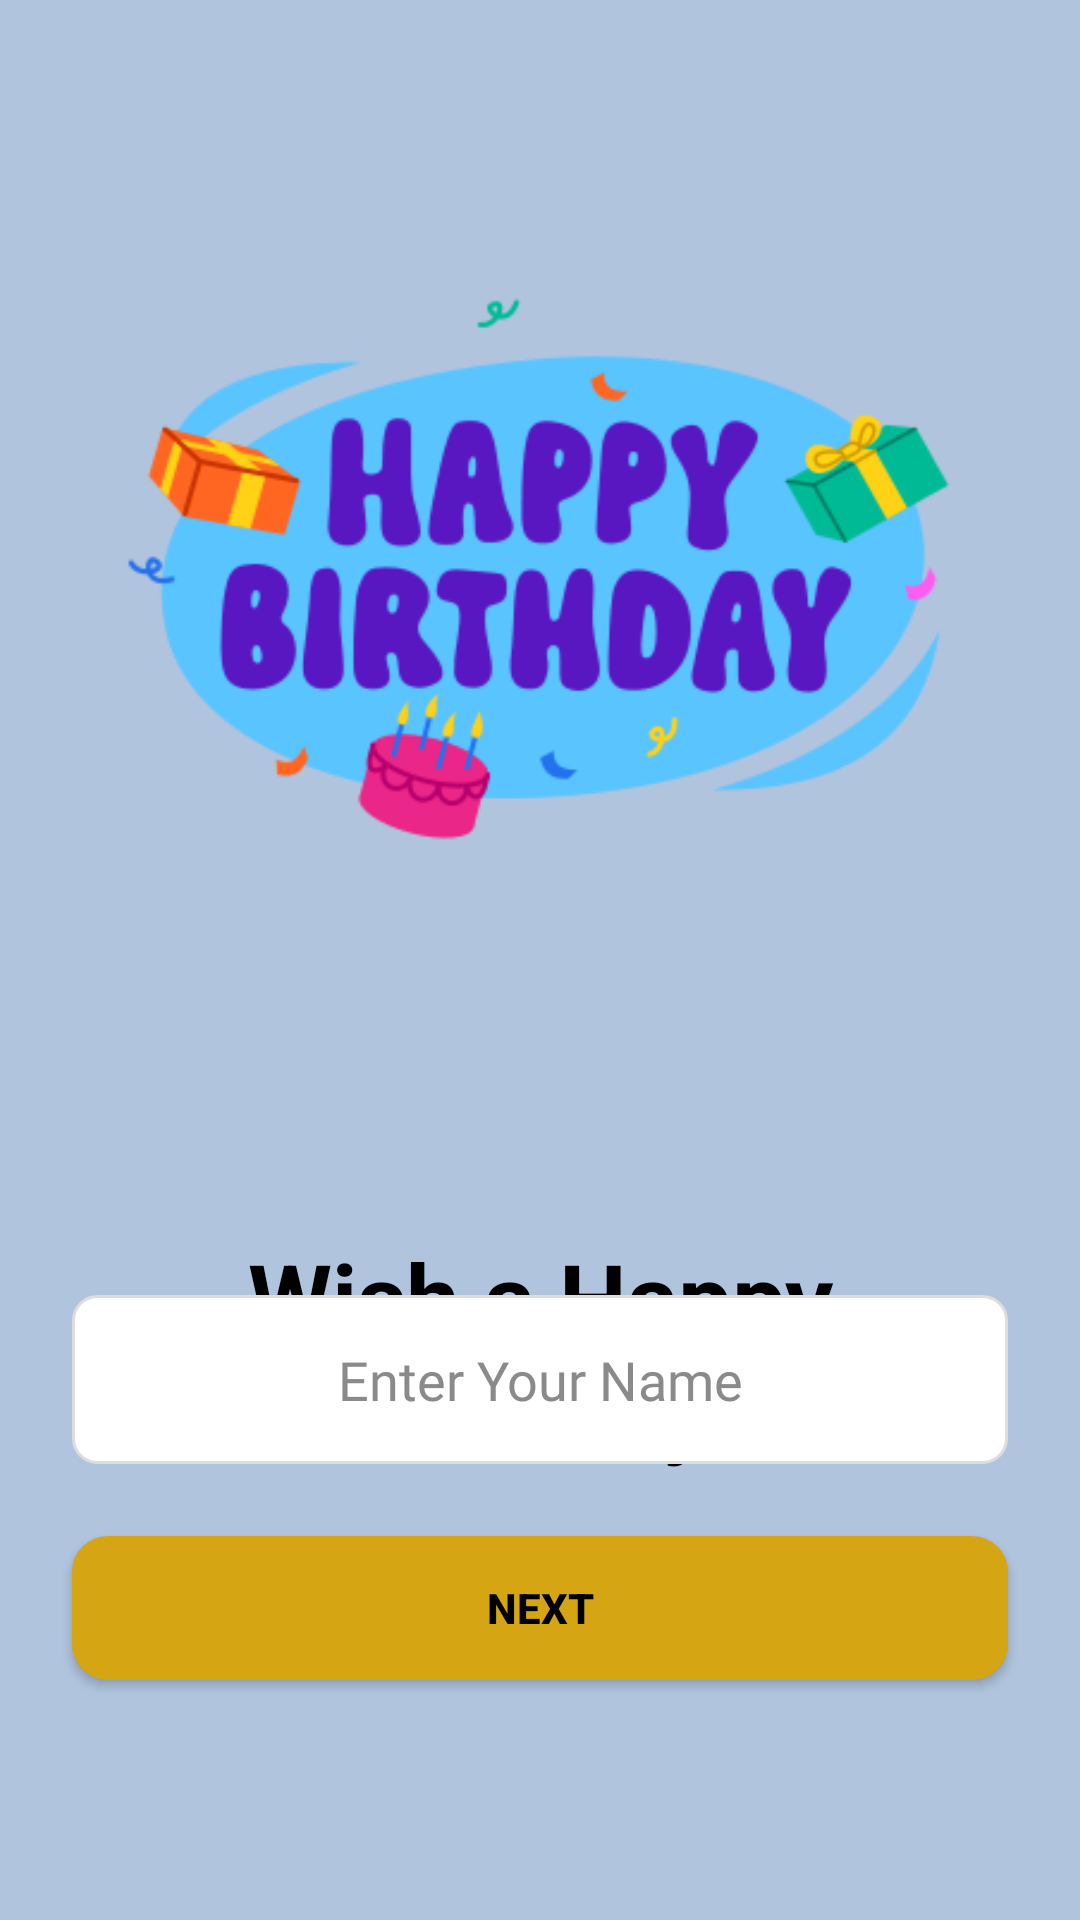

This screen was rendered from an Android layout file. Write that file and the resources it references.
<!-- AndroidManifest.xml: application theme Theme.Wish -->
<!-- res/layout/activity_onboarding_screen.xml -->
<?xml version="1.0" encoding="utf-8"?>
<androidx.constraintlayout.widget.ConstraintLayout xmlns:android="http://schemas.android.com/apk/res/android"
    xmlns:app="http://schemas.android.com/apk/res-auto"
    xmlns:tools="http://schemas.android.com/tools"
    android:id="@+id/main"
    android:layout_width="match_parent"
    android:layout_height="match_parent"
    android:background="#B0C4DE"
    tools:context=".view.OnboardingScreen">

    <ImageView
        android:id="@+id/imageview_one"
        android:layout_width="0dp"
        android:layout_height="200dp"
        android:contentDescription="TODO"
        android:scaleType="fitCenter"
        android:layout_marginTop="90dp"
        android:layout_marginStart="24dp"
        android:layout_marginEnd="24dp"
        android:src="@drawable/wishtwo"
        app:layout_constraintTop_toTopOf="parent"
        app:layout_constraintStart_toStartOf="parent"
        app:layout_constraintEnd_toEndOf="parent"
        app:layout_constraintWidth_percent="0.9"
        />
    <TextView
        android:layout_width="match_parent"
        android:layout_height="wrap_content"
        android:text="@string/wish_quotes"
        android:maxLines="2"
        android:textStyle="bold"
        android:textSize="32sp"
        android:textColor="#000"
        app:layout_constraintStart_toStartOf="parent"
        app:layout_constraintEnd_toEndOf="parent"
        app:layout_constraintTop_toBottomOf="@id/imageview_one"
        android:layout_marginTop="120dp"
        android:layout_marginStart="24dp"
        android:layout_marginEnd="24dp"
        android:gravity="center"
        />
    <EditText
        android:id="@+id/username_tv"
        android:layout_width="0dp"
        android:layout_height="wrap_content"
        android:layout_marginStart="24dp"
        android:layout_marginEnd="24dp"
        android:layout_marginBottom="24dp"
        android:background="@drawable/custom_edittext_background"
        android:drawableStart="@drawable/person"
        android:drawablePadding="8dp"
        android:fontFamily="@font/roboto"
        android:gravity="center"
        android:hint="@string/user_name"
        android:inputType="textPersonName"
        android:padding="16dp"
        android:textColor="#000000"
        android:textColorHint="#8A8A8A"
        android:textSize="18sp"
        app:layout_constraintEnd_toEndOf="parent"
        app:layout_constraintStart_toStartOf="parent"
        app:layout_constraintBottom_toTopOf="@id/btn_goto_main" />

    <androidx.appcompat.widget.AppCompatButton
        android:id="@+id/btn_goto_main"
        android:layout_width="0dp"
        android:layout_height="wrap_content"
        android:text="@string/next"
        android:layout_marginStart="24dp"
        android:layout_marginEnd="24dp"
        android:textAllCaps="true"
        android:textColor="#000000"
        android:textStyle="bold"
        android:background="@drawable/custom_btn"
        app:layout_constraintStart_toStartOf="parent"
        app:layout_constraintEnd_toEndOf="parent"
        app:layout_constraintBottom_toBottomOf="parent"
        android:layout_marginBottom="80dp"
        />
</androidx.constraintlayout.widget.ConstraintLayout>
<!-- resources referenced by this layout -->
<resources>
  <!-- drawable custom_btn (drawable) -->
  <?xml version="1.0" encoding="utf-8"?>
  <selector xmlns:android="http://schemas.android.com/apk/res/android">
  
      <item>
          <shape android:shape="rectangle">
  
              <solid android:color="#D5A514"/>
              <stroke android:color="@color/black"/>
              <corners android:radius="12dp"/>
          </shape>
      </item>
  </selector>
  <!-- drawable custom_edittext_background (drawable) -->
  <?xml version="1.0" encoding="utf-8"?>
  <shape xmlns:android="http://schemas.android.com/apk/res/android">
      <solid android:color="#FFFFFF" />
      <corners android:radius="8dp" />
      <stroke android:width="1dp" android:color="#DDDDDD" />
  </shape>
  <!-- drawable wishtwo: png bitmap (drawable, 24663 bytes) -->
  <string name="next">Next</string>
  <string name="user_name">Enter Your Name</string>
  <string name="wish_quotes">Wish a Happy Birthday \n\u00A0\u00A0\u00A0\u00A0\u00A0the right way</string>
  <style name="Theme.Wish" parent="Base.Theme.Wish" />
  <style name="Base.Theme.Wish" parent="Theme.Material3.DayNight.NoActionBar">
          
          
      </style>
  <!-- not gathered from this repository: default colours our renderer supplied (Android Studio template values) -->
  <color name="black">#FF000000</color>
</resources>
